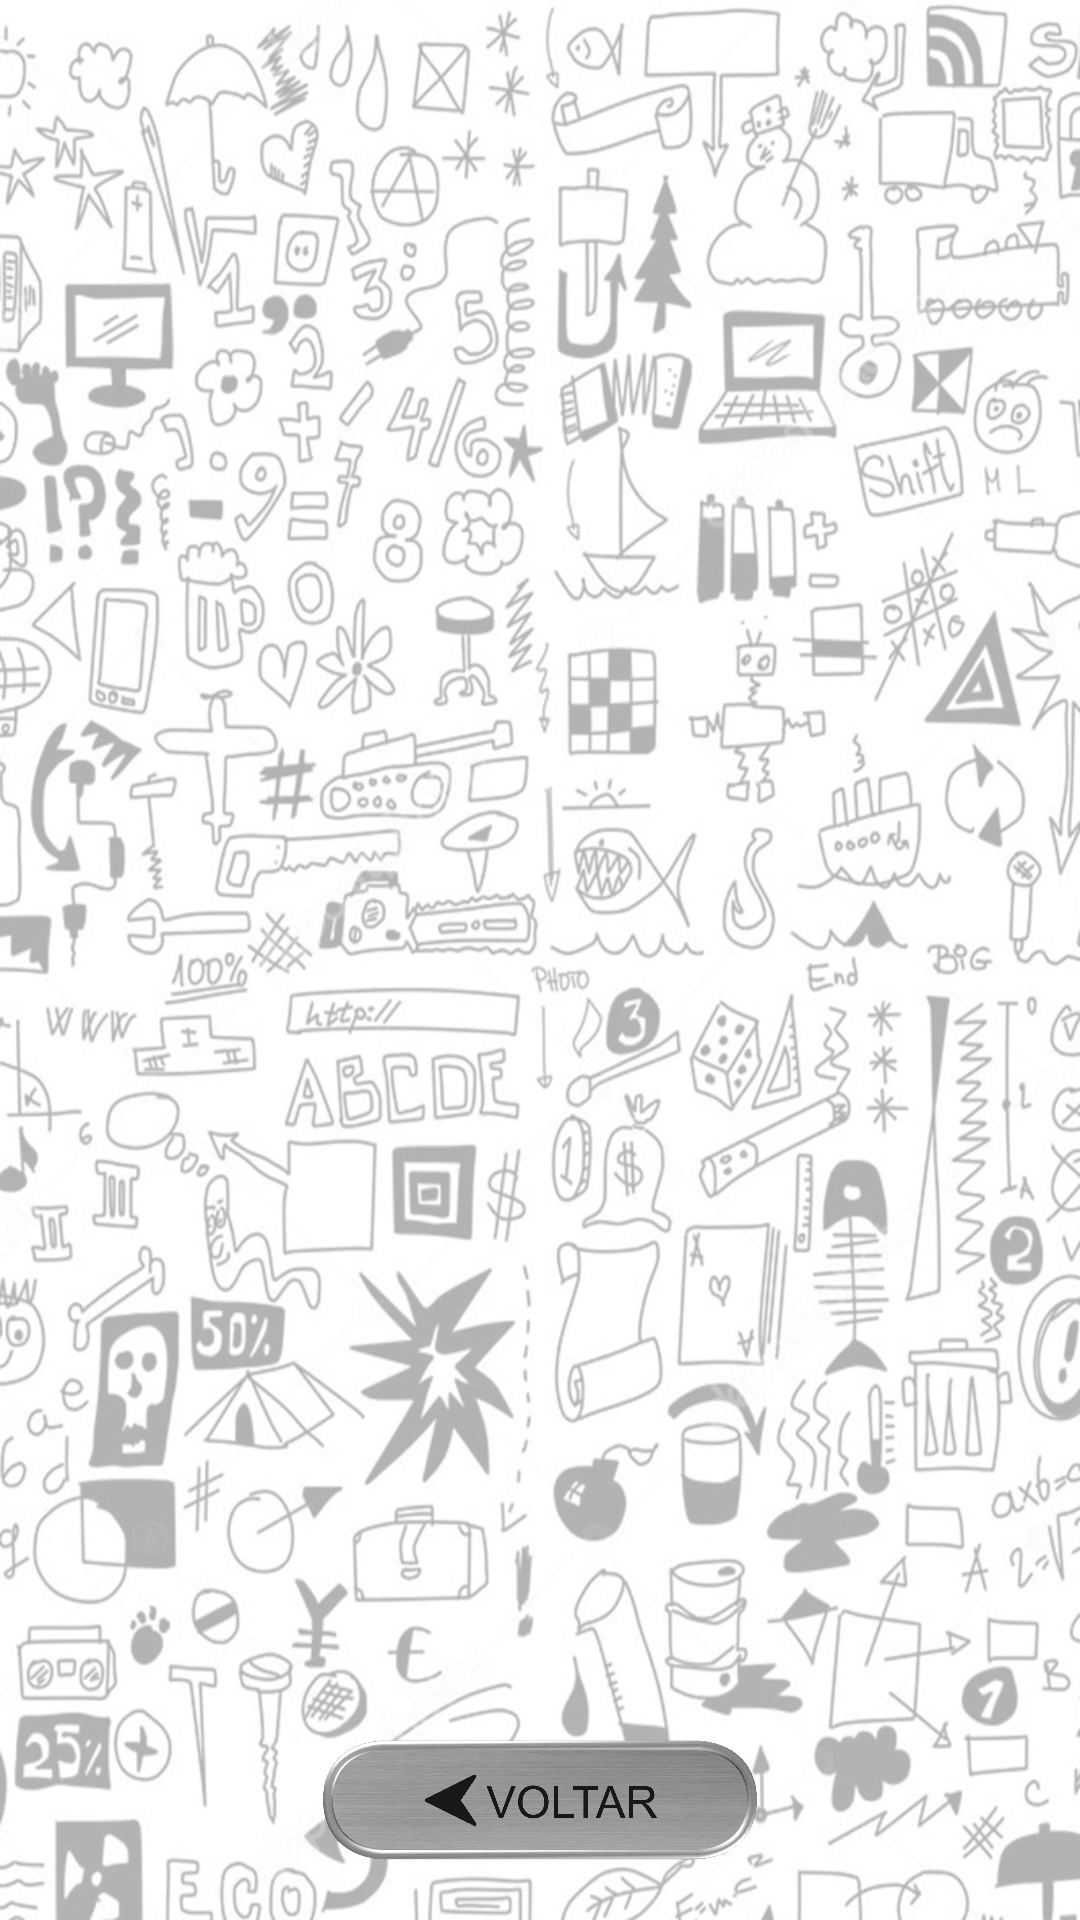

Layout XML and referenced resources for this Android screen:
<!-- AndroidManifest.xml: application theme AppTheme -->
<!-- res/layout/activity_vidraria.xml -->
<?xml version="1.0" encoding="utf-8"?>
<LinearLayout xmlns:android="http://schemas.android.com/apk/res/android"
    xmlns:app="http://schemas.android.com/apk/res-auto"
    xmlns:tools="http://schemas.android.com/tools"
    android:layout_width="match_parent"
    android:layout_height="match_parent"
    android:orientation="vertical"
    android:padding="20dp"
    tools:context=".ActivityVidraria"
    android:background="@drawable/fundo" >

    <ImageView
        android:id="@+id/imgVidraria"
        android:layout_width="300dp"
        android:layout_height="300dp"
        android:layout_gravity="center"
        android:layout_marginTop="65dp"/>

    <TextView
        android:id="@+id/titleVidraria"
        android:layout_width="wrap_content"
        android:layout_height="wrap_content"
        android:layout_gravity="center"
        android:textSize="20sp"
        android:layout_marginTop="5dp"
        android:textColor="#000"
        android:background="#fff"/>

    <LinearLayout
        android:layout_width="match_parent"
        android:layout_height="match_parent"
        android:gravity="bottom|center">

    <ImageView
        android:id="@+id/imgVoltar"
        android:onClick="voltarMain"
        android:layout_width="200dp"
        android:layout_height="40dp"
        android:src="@drawable/voltar"/>
    </LinearLayout>

</LinearLayout>
<!-- resources referenced by this layout -->
<resources>
  <!-- drawable fundo: jpg bitmap (drawable, 392923 bytes) -->
  <!-- drawable voltar: png bitmap (drawable, 383256 bytes) -->
  <style name="AppTheme" parent="Theme.AppCompat.Light.DarkActionBar">
          
          <item name="colorPrimary">#ffdd5b</item>
          <item name="colorPrimaryDark">#f8c400</item>
          <item name="colorAccent">@color/colorPrimary</item>
      </style>
  <!-- not gathered from this repository: default colours our renderer supplied (Android Studio template values) -->
  <color name="colorPrimary">#FF6200EE</color>
</resources>
